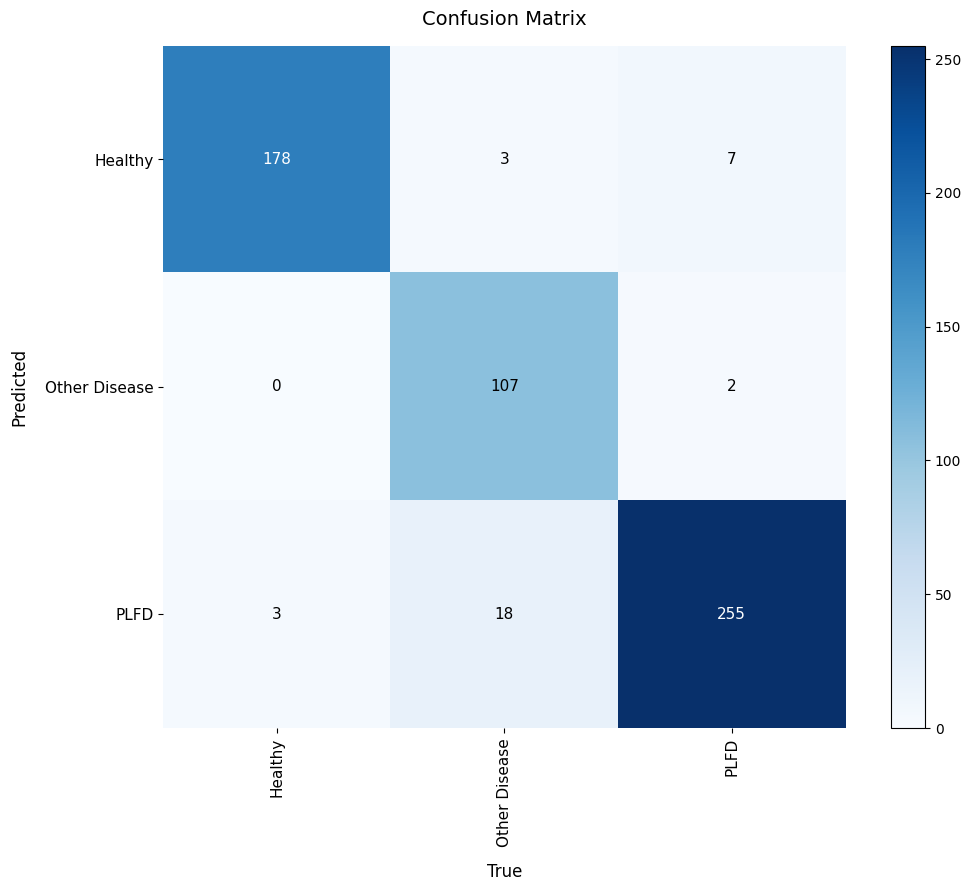
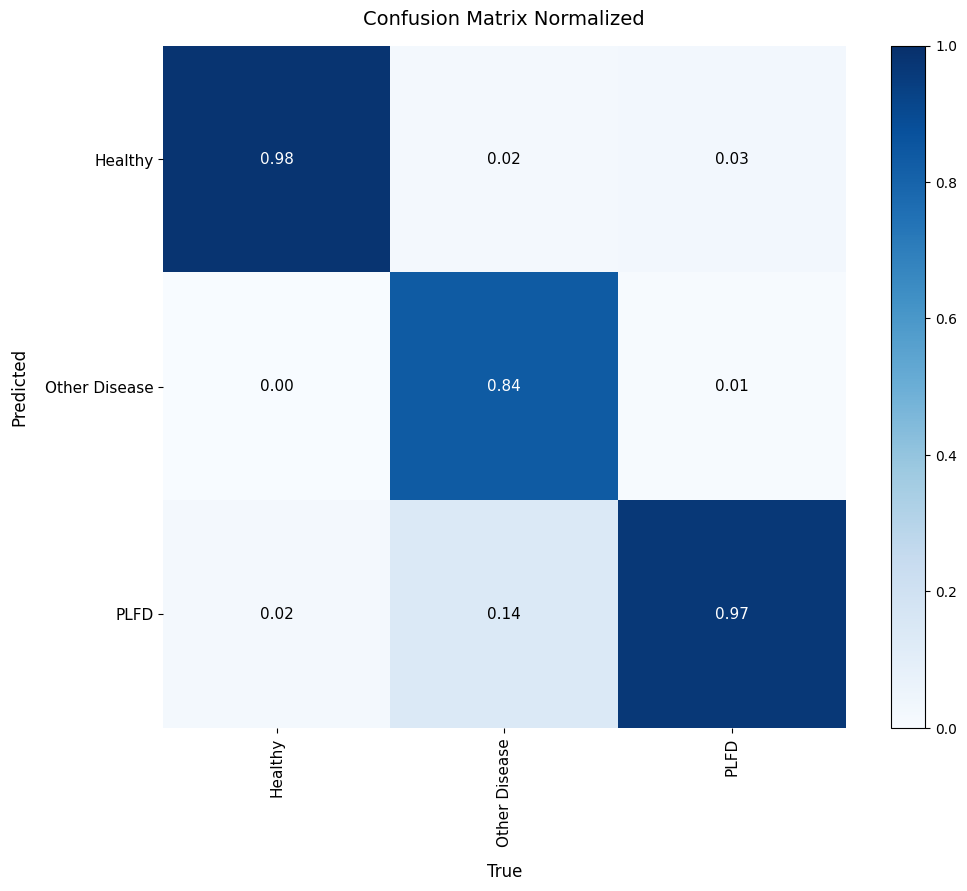
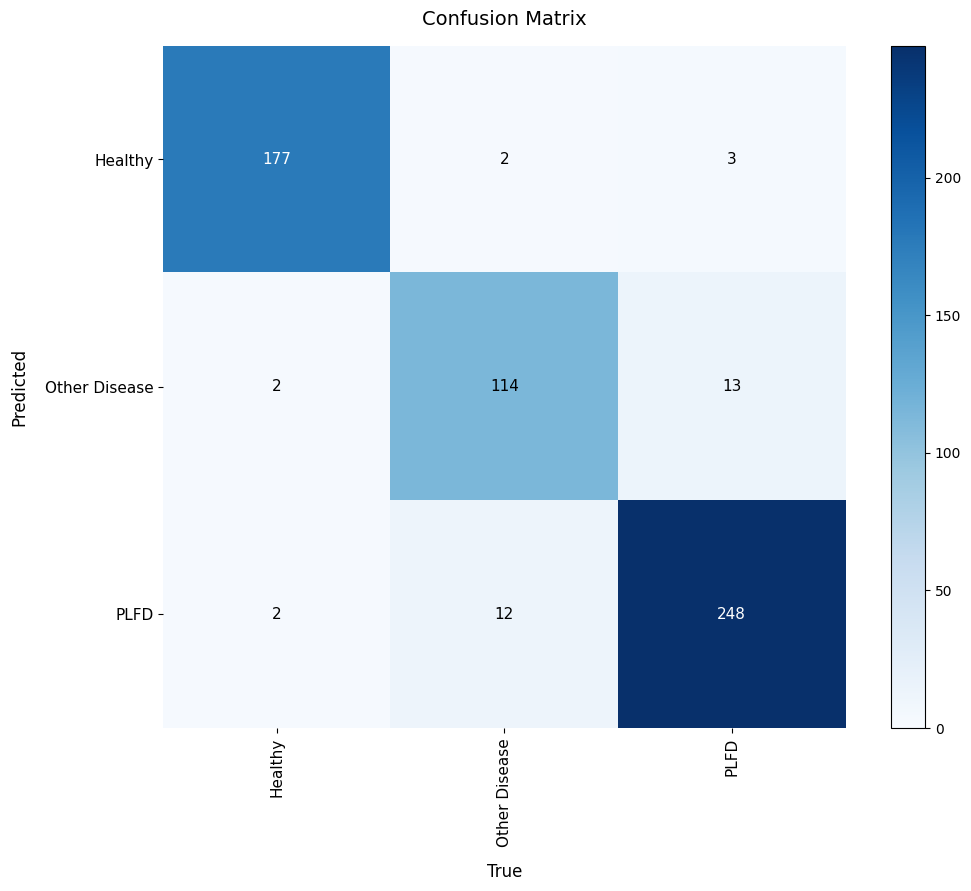
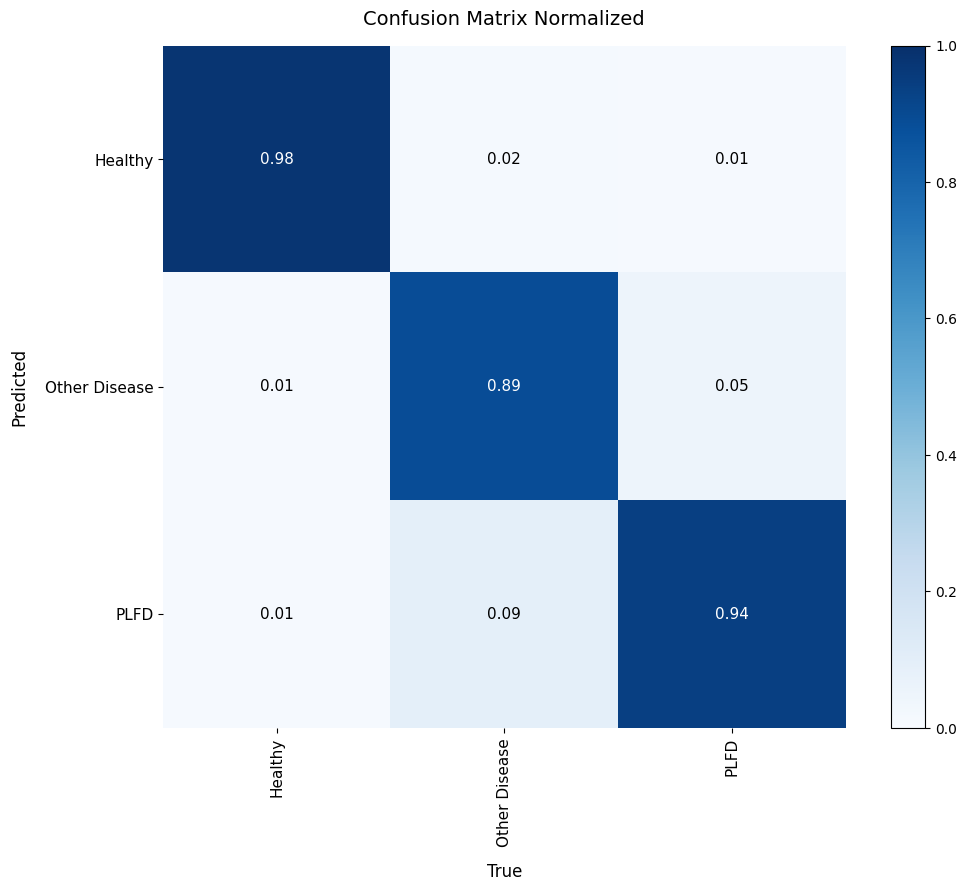
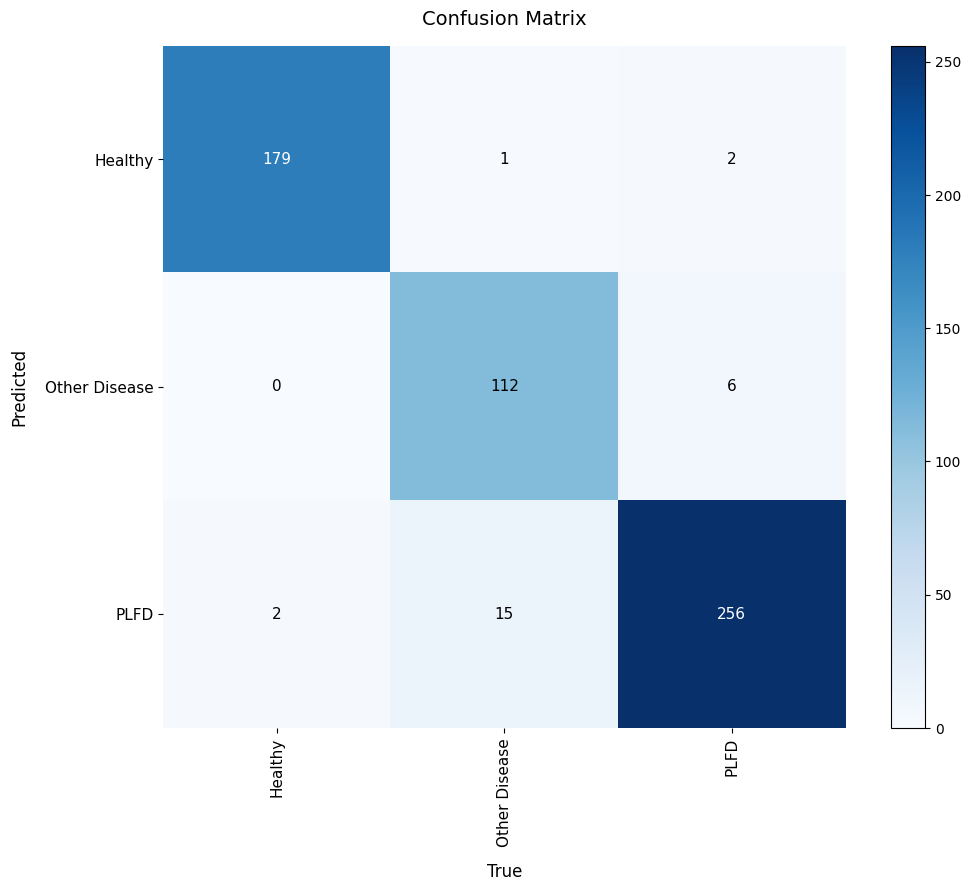
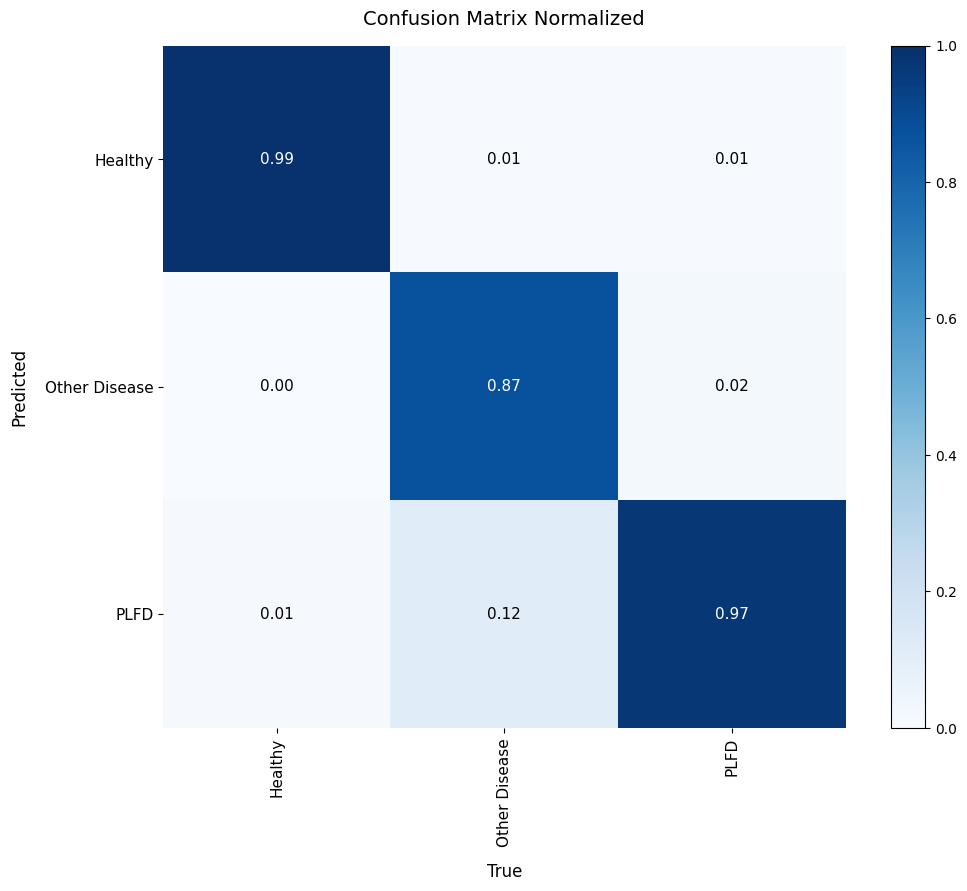

Reproduce these figures in Python, in order.
"""
Exact Ultralytics Native Style Confusion Matrix Generator for Stage 2
======================================================================
Produces the exact layout from Stage 1 (3000 x 2250 px, True on X-axis rotated 90 deg, Predicted on Y-axis).
Generates:
  - yolov8n_confusion_matrix.png & yolov8n_confusion_matrix_normalized.png
  - yolov8s_confusion_matrix.png & yolov8s_confusion_matrix_normalized.png
  - yolov8m_confusion_matrix.png & yolov8m_confusion_matrix_normalized.png
"""

import matplotlib
matplotlib.use('Agg')
import matplotlib.pyplot as plt
import numpy as np
from pathlib import Path
import logging

logging.getLogger('matplotlib.font_manager').setLevel(logging.ERROR)
plt.rcParams['font.family'] = 'sans-serif'
plt.rcParams['font.sans-serif'] = ['DejaVu Sans', 'Arial', 'Helvetica', 'Liberation Sans', 'sans-serif']

out_dir = Path("stage2_publication_figures")
out_dir.mkdir(parents=True, exist_ok=True)

classes = ["Healthy", "Other Disease", "PLFD"]

# Confusion matrices where row = Predicted, col = True (matching Ultralytics convention)
# [Predicted, True]
confusion_matrices = {
    "yolov8n": np.array([
        [178,   3,   7],    # Predicted Healthy
        [  0, 107,   2],    # Predicted Other Disease
        [  3,  18, 255]     # Predicted PLFD
    ]),
    "yolov8s": np.array([
        [177,   2,   3],    # Predicted Healthy
        [  2, 114,  13],    # Predicted Other Disease
        [  2,  12, 248]     # Predicted PLFD
    ]),
    "yolov8m": np.array([
        [179,   1,   2],    # Predicted Healthy
        [  0, 112,   6],    # Predicted Other Disease
        [  2,  15, 256]     # Predicted PLFD
    ])
}

def plot_ultralytics_style_cm(matrix: np.ndarray, names: list, model_prefix: str, normalize: bool = False):
    """
    Exact 1:1 replica of Ultralytics official confusion matrix layout:
    - Dimensions: 12x9 inches @ 250 DPI -> 3000 x 2250 px
    - Y-Axis: 'Predicted'
    - X-Axis: 'True' with vertical 90-degree class names
    - Title: 'Confusion Matrix' or 'Confusion Matrix Normalized'
    """
    mat = np.array(matrix, dtype=float)
    
    if normalize:
        # Normalize along True (columns)
        norm_mat = mat / (mat.sum(axis=0, keepdims=True) + 1e-9)
        display_mat = norm_mat
        title = "Confusion Matrix Normalized"
        filename = f"{model_prefix}_confusion_matrix_normalized.png"
        vmax = 1.0
    else:
        display_mat = mat
        title = "Confusion Matrix"
        filename = f"{model_prefix}_confusion_matrix.png"
        vmax = mat.max()

    fig, ax = plt.subplots(figsize=(12, 9), dpi=250)
    fig.patch.set_facecolor('white')
    ax.set_facecolor('white')

    im = ax.imshow(display_mat, cmap='Blues', interpolation='nearest', vmin=0, vmax=vmax)

    # Colorbar
    cbar = fig.colorbar(im, ax=ax, fraction=0.046, pad=0.04)
    cbar.ax.tick_params(labelsize=10)

    nc = len(names)
    ax.set_xticks(range(nc))
    ax.set_yticks(range(nc))
    ax.set_xticklabels(names, rotation=90, fontsize=11, ha='center')
    ax.set_yticklabels(names, fontsize=11)

    ax.set_xlabel('True', fontsize=12, labelpad=12)
    ax.set_ylabel('Predicted', fontsize=12, labelpad=12)
    ax.set_title(title, fontsize=14, pad=15)

    thresh = vmax / 2.0
    for i in range(nc):
        for j in range(nc):
            val = display_mat[i, j]
            text_color = 'white' if val > thresh else 'black'
            val_str = f"{val:.2f}" if normalize else f"{int(val)}"
            ax.text(j, i, val_str, ha='center', va='center', color=text_color, fontsize=11)

    # Remove extra border spines to match clean Ultralytics look
    for spine in ax.spines.values():
        spine.set_visible(False)

    plt.tight_layout()
    save_path = out_dir / filename
    plt.savefig(save_path, dpi=250, bbox_inches='tight')
    plt.close(fig)
    print(f"Generated: {save_path.name}")

# Generate for all 3 models
for model_key in ["yolov8n", "yolov8s", "yolov8m"]:
    plot_ultralytics_style_cm(confusion_matrices[model_key], classes, model_key, normalize=False)
    plot_ultralytics_style_cm(confusion_matrices[model_key], classes, model_key, normalize=True)

print(f"[Success] All Stage 2 native Ultralytics confusion matrices generated in: {out_dir.resolve()}")
